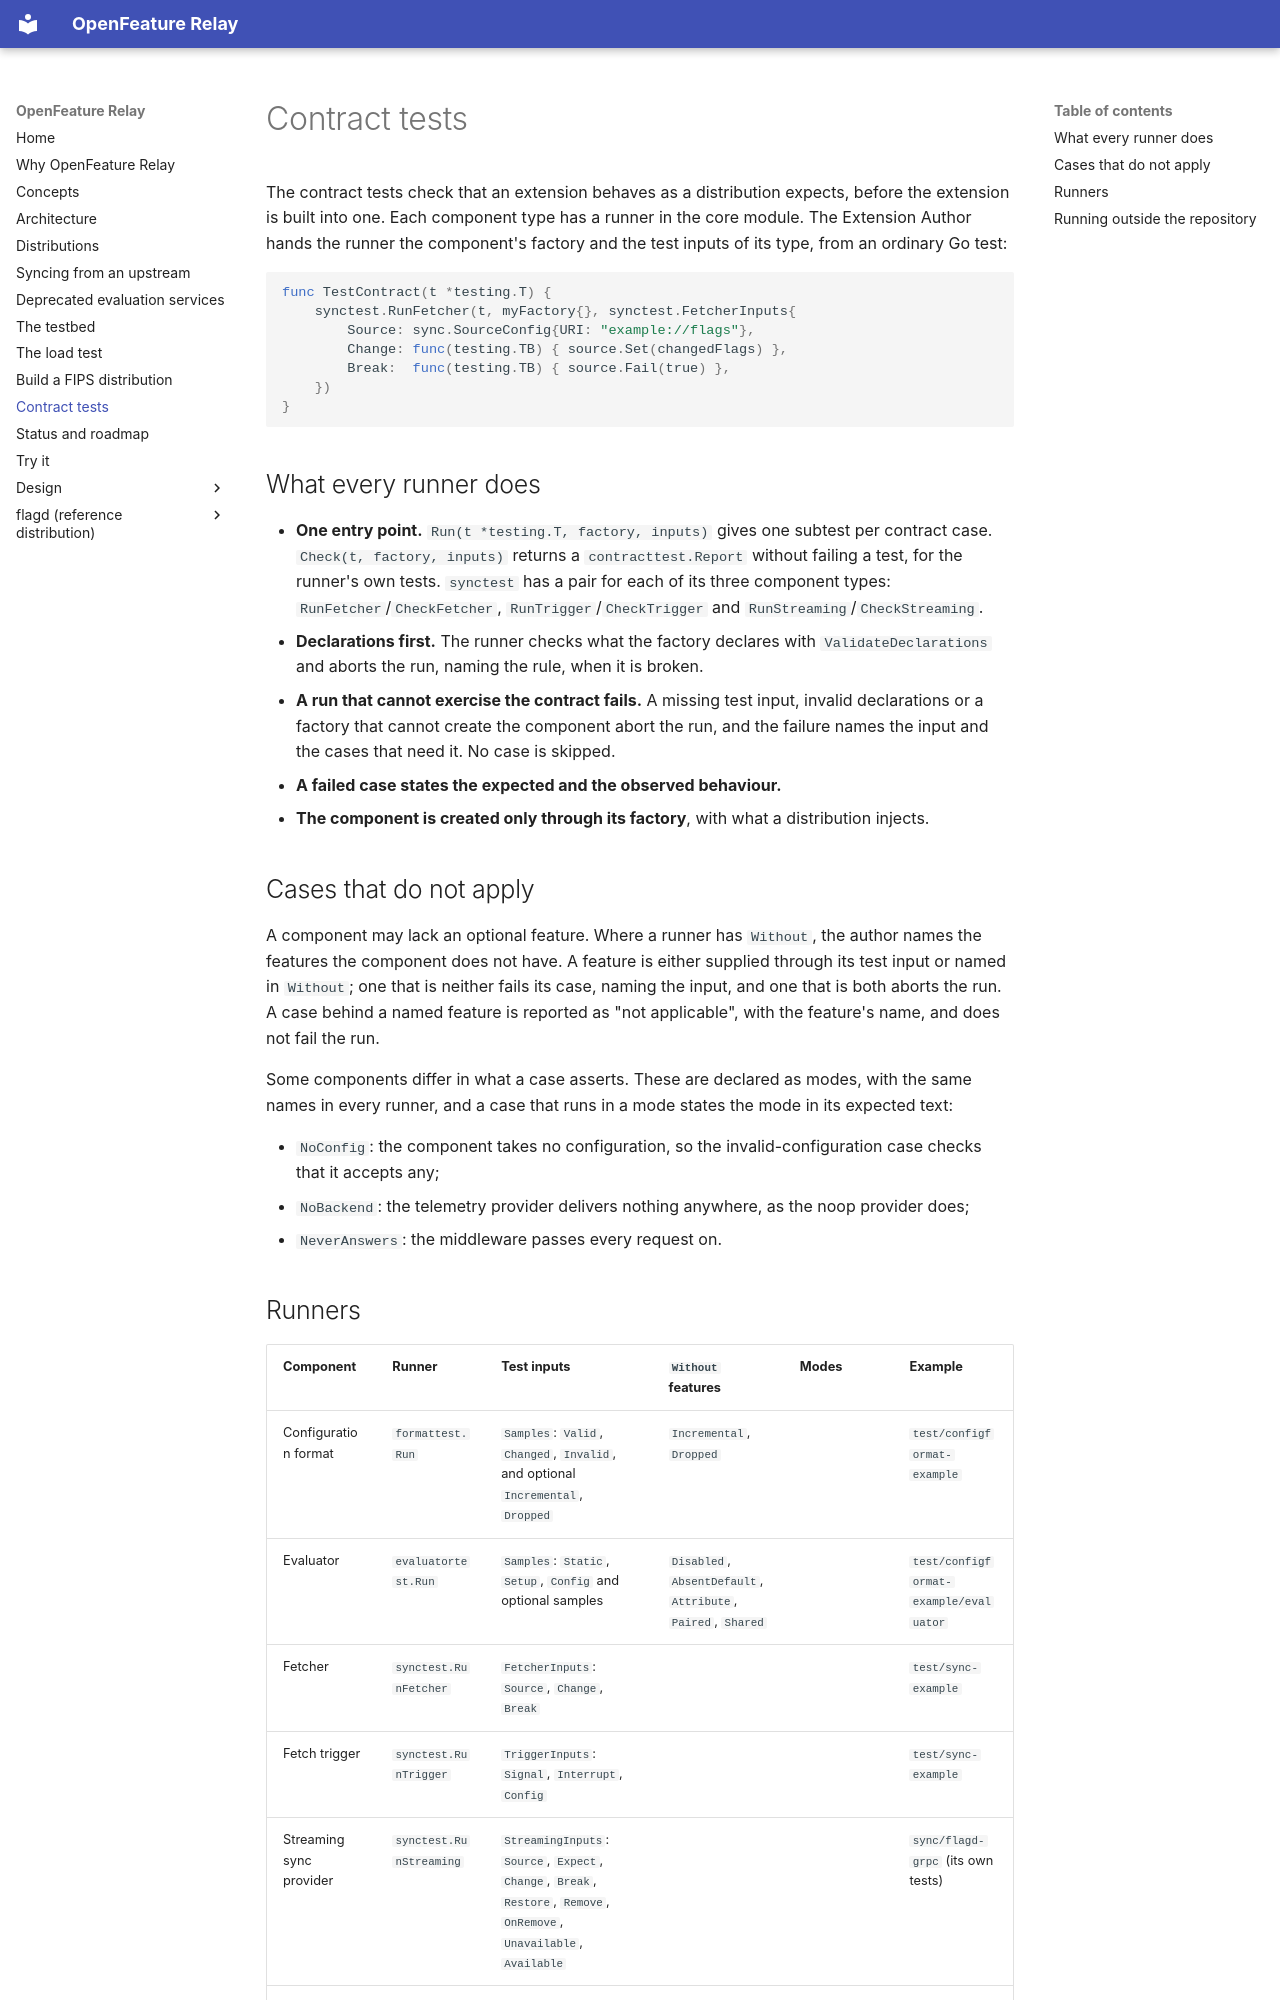

repository: open-feature-forking/openfeature-relay · page: reference/contract-tests/index.html · generator: mkdocs

---
description: how an Extension Author runs the contract tests of a component
---

# Contract tests

The contract tests check that an extension behaves as a distribution expects, before the extension is built into one.
Each component type has a runner in the core module. The Extension Author hands the runner the component's factory and
the test inputs of its type, from an ordinary Go test:

```go
func TestContract(t *testing.T) {
    synctest.RunFetcher(t, myFactory{}, synctest.FetcherInputs{
        Source: sync.SourceConfig{URI: "example://flags"},
        Change: func(testing.TB) { source.Set(changedFlags) },
        Break:  func(testing.TB) { source.Fail(true) },
    })
}
```

## What every runner does

- **One entry point.** `Run(t *testing.T, factory, inputs)` gives one subtest per contract case. `Check(t, factory, inputs)`
  returns a `contracttest.Report` without failing a test, for the runner's own tests. `synctest` has a pair for each of its
  three component types: `RunFetcher`/`CheckFetcher`, `RunTrigger`/`CheckTrigger` and `RunStreaming`/`CheckStreaming`.
- **Declarations first.** The runner checks what the factory declares with `ValidateDeclarations` and aborts the run, naming
  the rule, when it is broken.
- **A run that cannot exercise the contract fails.** A missing test input, invalid declarations or a factory that cannot
  create the component abort the run, and the failure names the input and the cases that need it. No case is skipped.
- **A failed case states the expected and the observed behaviour.**
- **The component is created only through its factory**, with what a distribution injects.

## Cases that do not apply

A component may lack an optional feature. Where a runner has `Without`, the author names the features the component does not
have. A feature is either supplied through its test input or named in `Without`; one that is neither fails its case, naming
the input, and one that is both aborts the run. A case behind a named feature is reported as "not applicable", with the
feature's name, and does not fail the run.

Some components differ in what a case asserts. These are declared as modes, with the same names in every runner, and a case
that runs in a mode states the mode in its expected text:

- `NoConfig`: the component takes no configuration, so the invalid-configuration case checks that it accepts any;
- `NoBackend`: the telemetry provider delivers nothing anywhere, as the noop provider does;
- `NeverAnswers`: the middleware passes every request on.
